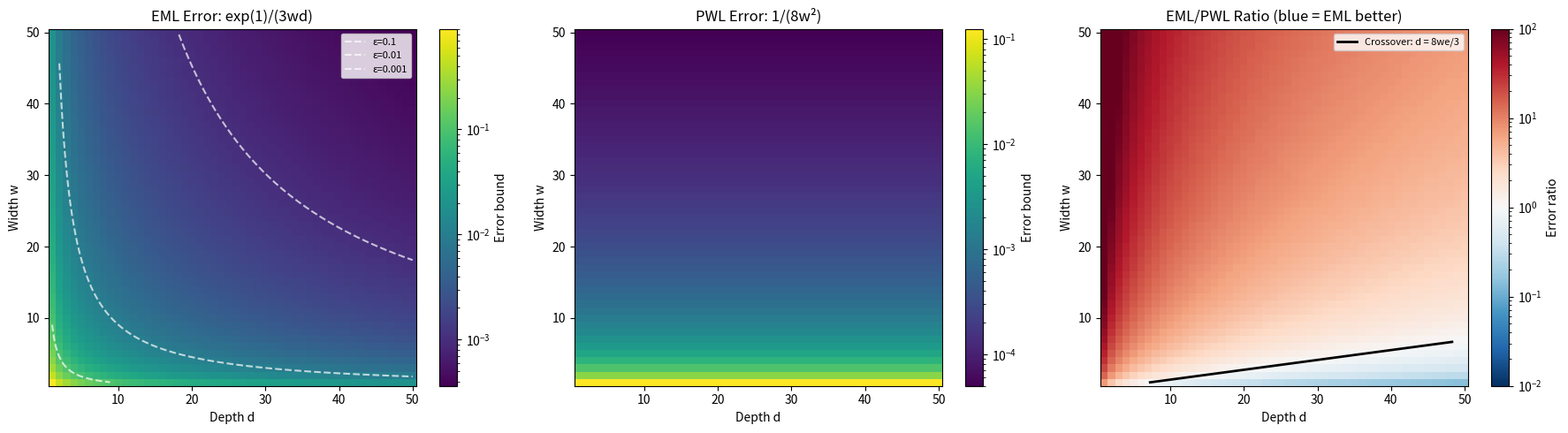

Generate this figure with matplotlib:
#!/usr/bin/env python3
"""
Visualization: EML vs PWL Approximation Spectrum

Generates a heatmap comparing EML and piecewise linear approximation
error surfaces for x² on [0,1].
"""

import numpy as np
import matplotlib
matplotlib.use('Agg')
import matplotlib.pyplot as plt
from matplotlib.colors import LogNorm

def eml_error(d, w):
    """EML spectrum error bound."""
    if w == 0 or d == 0:
        return 1.0
    return np.exp(1) / (3 * w * d)

def pwl_error(d, w):
    """Piecewise linear spectrum error bound."""
    if w == 0:
        return 1.0
    return 1.0 / (8 * w**2)

# Create grid
depths = np.arange(1, 51)
widths = np.arange(1, 51)
D, W = np.meshgrid(depths, widths)

# Compute error surfaces
EML_err = np.vectorize(eml_error)(D, W)
PWL_err = np.vectorize(pwl_error)(D, W)

# Ratio: EML/PWL (< 1 means EML is better)
ratio = EML_err / PWL_err

fig, axes = plt.subplots(1, 3, figsize=(18, 5))

# Plot 1: EML error surface
im1 = axes[0].pcolormesh(depths, widths, EML_err, norm=LogNorm(), cmap='viridis')
axes[0].set_xlabel('Depth d')
axes[0].set_ylabel('Width w')
axes[0].set_title('EML Error: exp(1)/(3wd)')
plt.colorbar(im1, ax=axes[0], label='Error bound')

# Isoperformance contours
for eps in [0.1, 0.01, 0.001]:
    contour_d = np.linspace(1, 50, 200)
    contour_w = np.exp(1) / (3 * eps * contour_d)
    mask = (contour_w >= 1) & (contour_w <= 50)
    axes[0].plot(contour_d[mask], contour_w[mask], 'w--', alpha=0.7,
                 label=f'ε={eps}')
axes[0].legend(fontsize=8)

# Plot 2: PWL error surface
im2 = axes[1].pcolormesh(depths, widths, PWL_err, norm=LogNorm(), cmap='viridis')
axes[1].set_xlabel('Depth d')
axes[1].set_ylabel('Width w')
axes[1].set_title('PWL Error: 1/(8w²)')
plt.colorbar(im2, ax=axes[1], label='Error bound')

# Plot 3: Ratio (EML advantage region)
im3 = axes[2].pcolormesh(depths, widths, ratio, norm=LogNorm(vmin=0.01, vmax=100),
                          cmap='RdBu_r')
axes[2].set_xlabel('Depth d')
axes[2].set_ylabel('Width w')
axes[2].set_title('EML/PWL Ratio (blue = EML better)')
plt.colorbar(im3, ax=axes[2], label='Error ratio')

# Crossover curve: 8w·exp(1)/3 = d
crossover_w = np.linspace(1, 50, 200)
crossover_d = 8 * crossover_w * np.exp(1) / 3
mask = crossover_d <= 50
axes[2].plot(crossover_d[mask], crossover_w[mask], 'k-', linewidth=2,
             label='Crossover: d = 8we/3')
axes[2].legend(fontsize=8)

plt.tight_layout()
plt.savefig('spectrum_comparison.png', dpi=150, bbox_inches='tight')
print("Saved spectrum_comparison.png")
